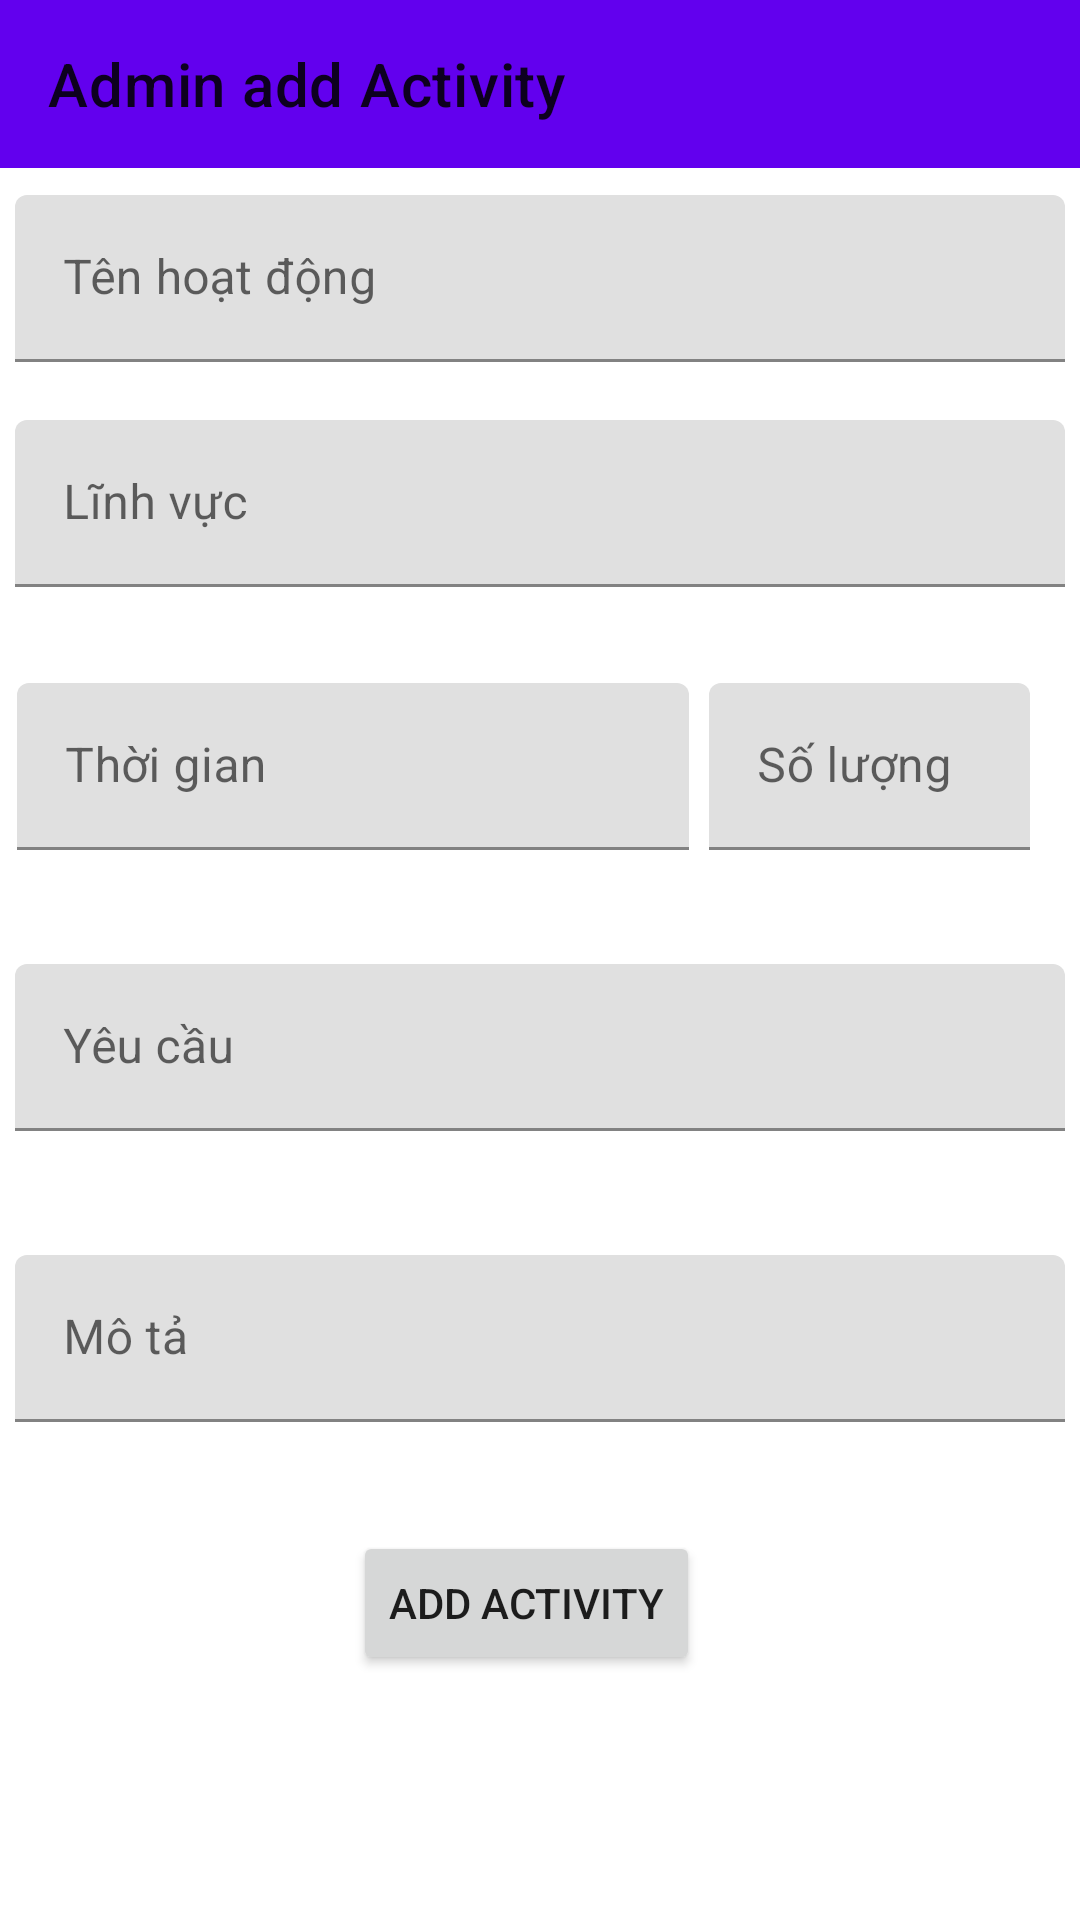

Android layout source for this screen:
<!-- AndroidManifest.xml: application theme AppTheme -->
<!-- res/layout/activity_admin_add_activity.xml -->
<?xml version="1.0" encoding="utf-8"?>
<androidx.constraintlayout.widget.ConstraintLayout xmlns:android="http://schemas.android.com/apk/res/android"
    xmlns:app="http://schemas.android.com/apk/res-auto"
    xmlns:tools="http://schemas.android.com/tools"
    android:layout_width="match_parent"
    android:layout_height="match_parent"
    tools:context=".admin_add_activity">

    <com.google.android.material.appbar.AppBarLayout
        android:id="@+id/main_app_bar"
        android:layout_width="0dp"
        android:layout_height="wrap_content"
        app:layout_constraintEnd_toEndOf="parent"
        app:layout_constraintStart_toStartOf="parent"
        app:layout_constraintTop_toTopOf="parent">

        <androidx.appcompat.widget.Toolbar
            android:id="@+id/main_toolbar"
            android:layout_width="match_parent"
            android:layout_height="wrap_content"
            app:title="Admin add Activity" />

    </com.google.android.material.appbar.AppBarLayout>

    <com.google.android.material.textfield.TextInputLayout
        android:id="@+id/admin_add_activity_name"
        android:layout_width="350dp"
        android:layout_height="60dp"
        android:layout_marginBottom="450dp"
        app:layout_constraintBottom_toBottomOf="parent"
        app:layout_constraintEnd_toEndOf="parent"
        app:layout_constraintStart_toStartOf="parent"
        app:layout_constraintTop_toTopOf="@+id/main_app_bar">

        <com.google.android.material.textfield.TextInputEditText
            android:id="@+id/input_activity_name"
            android:layout_width="match_parent"
            android:layout_height="wrap_content"
            android:hint="@string/admin_add_hint_text1" />
    </com.google.android.material.textfield.TextInputLayout>

    <com.google.android.material.textfield.TextInputLayout
        android:id="@+id/admin_add_activity_field"
        android:layout_width="350dp"
        android:layout_height="60dp"
        android:layout_marginBottom="425dp"
        app:layout_constraintBottom_toBottomOf="parent"
        app:layout_constraintEnd_toEndOf="parent"
        app:layout_constraintStart_toStartOf="parent"
        app:layout_constraintTop_toBottomOf="@+id/admin_add_activity_name">

        <com.google.android.material.textfield.TextInputEditText
            android:id="@+id/input_activity_field"
            android:layout_width="match_parent"
            android:layout_height="wrap_content"
            android:hint="@string/admin_add_hint_text2" />
    </com.google.android.material.textfield.TextInputLayout>

    <com.google.android.material.textfield.TextInputLayout
        android:id="@+id/admin_add_activity_time"
        android:layout_width="224dp"
        android:layout_height="60dp"
        android:layout_marginEnd="125dp"
        android:layout_marginRight="125dp"
        android:layout_marginBottom="325dp"
        app:layout_constraintBottom_toBottomOf="parent"
        app:layout_constraintEnd_toEndOf="parent"
        app:layout_constraintStart_toStartOf="parent"
        app:layout_constraintTop_toBottomOf="@+id/admin_add_activity_field">

        <com.google.android.material.textfield.TextInputEditText
            android:id="@+id/input_activity_time"
            android:layout_width="match_parent"
            android:layout_height="wrap_content"
            android:hint="@string/admin_add_hint_text3" />
    </com.google.android.material.textfield.TextInputLayout>

    <com.google.android.material.textfield.TextInputLayout
        android:id="@+id/admin_add_activity_amount"
        android:layout_width="107dp"
        android:layout_height="60dp"
        android:layout_marginEnd="10dp"
        android:layout_marginRight="10dp"
        android:layout_marginBottom="325dp"
        app:layout_constraintBottom_toBottomOf="parent"
        app:layout_constraintEnd_toEndOf="parent"
        app:layout_constraintStart_toEndOf="@+id/admin_add_activity_time"
        app:layout_constraintTop_toBottomOf="@+id/admin_add_activity_field">

        <com.google.android.material.textfield.TextInputEditText
            android:id="@+id/input_activity_amount"
            android:layout_width="match_parent"
            android:layout_height="wrap_content"
            android:hint="@string/admin_add_hint_text4" />
    </com.google.android.material.textfield.TextInputLayout>

    <com.google.android.material.textfield.TextInputLayout
        android:id="@+id/admin_add_activity_request"
        android:layout_width="350dp"
        android:layout_height="60dp"
        android:layout_marginStart="1dp"
        android:layout_marginLeft="1dp"
        android:layout_marginEnd="1dp"
        android:layout_marginRight="1dp"
        android:layout_marginBottom="225dp"
        app:layout_constraintBottom_toBottomOf="parent"
        app:layout_constraintEnd_toEndOf="parent"
        app:layout_constraintStart_toStartOf="parent"
        app:layout_constraintTop_toBottomOf="@+id/admin_add_activity_time">

        <com.google.android.material.textfield.TextInputEditText
            android:id="@+id/input_activity_request"
            android:layout_width="match_parent"
            android:layout_height="wrap_content"
            android:hint="@string/admin_add_hint_text5" />
    </com.google.android.material.textfield.TextInputLayout>

    <com.google.android.material.textfield.TextInputLayout
        android:id="@+id/admin_add_activity_description"
        android:layout_width="350dp"
        android:layout_height="60dp"
        android:layout_marginStart="1dp"
        android:layout_marginLeft="1dp"
        android:layout_marginEnd="1dp"
        android:layout_marginRight="1dp"
        android:layout_marginBottom="125dp"
        app:layout_constraintBottom_toBottomOf="parent"
        app:layout_constraintEnd_toEndOf="parent"
        app:layout_constraintStart_toStartOf="parent"
        app:layout_constraintTop_toBottomOf="@+id/admin_add_activity_request">

        <com.google.android.material.textfield.TextInputEditText
            android:id="@+id/input_activity_description"
            android:layout_width="match_parent"
            android:layout_height="wrap_content"
            android:hint="@string/admin_add_hint_text6" />
    </com.google.android.material.textfield.TextInputLayout>

    <Button
        android:id="@+id/admin_add_activity_btn"
        android:layout_width="wrap_content"
        android:layout_height="wrap_content"
        android:layout_marginStart="157dp"
        android:layout_marginLeft="157dp"
        android:layout_marginEnd="166dp"
        android:layout_marginRight="166dp"
        android:layout_marginBottom="50dp"
        android:text="@string/admin_add_btn_text1"
        app:layout_constraintBottom_toBottomOf="parent"
        app:layout_constraintEnd_toEndOf="parent"
        app:layout_constraintStart_toStartOf="parent"
        app:layout_constraintTop_toBottomOf="@+id/admin_add_activity_description" />

</androidx.constraintlayout.widget.ConstraintLayout>
<!-- resources referenced by this layout -->
<resources>
  <string name="admin_add_btn_text1">Add Activity</string>
  <string name="admin_add_hint_text1">Tên hoạt động</string>
  <string name="admin_add_hint_text2">Lĩnh vực</string>
  <string name="admin_add_hint_text3">Thời gian</string>
  <string name="admin_add_hint_text4">Số lượng</string>
  <string name="admin_add_hint_text5">Yêu cầu</string>
  <string name="admin_add_hint_text6">Mô tả</string>
  <style name="AppTheme" parent="Theme.MaterialComponents.Light.NoActionBar">
          
          <item name="colorPrimary">@color/colorPrimary</item>
          <item name="colorPrimaryDark">@color/colorPrimaryDark</item>
          <item name="colorAccent">@color/colorAccent</item>
  
          <item name="android:statusBarColor">@color/colorBackground</item>
          <item name="android:windowLightStatusBar">true</item>
          <item name="android:navigationBarColor">@color/colorBackground</item>
      </style>
  <color name="colorPrimary">#6200EE</color>
  <color name="colorPrimaryDark">#3700B3</color>
  <color name="colorAccent">#03DAC5</color>
  <color name="colorBackground">#ffffff</color>
</resources>
